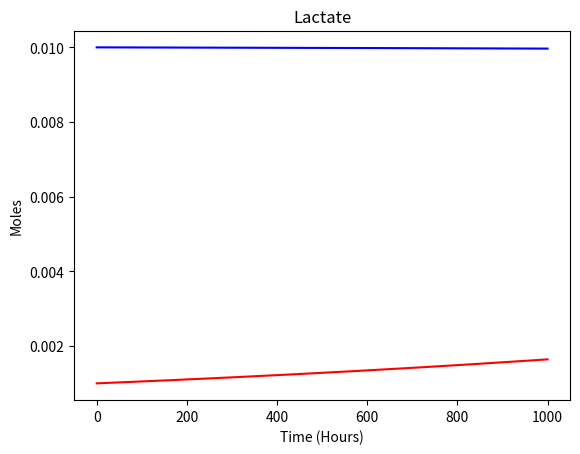

Here is the Python script that generated this plot:
# Author Paul Juralowicz
# [redacted]
# Modelling Growth of Shewanella Oneidensis
# Assume linear relation of 0.00441mol/(gram*hour) consumed per 0.085 doublings/hour

import numpy as np
from scipy import integrate
import matplotlib.pyplot as plt

# [redacted]
# Before running, vary initial conditions and time-step info as desired:

V = 0.775/2 # Assumed volume of one half-cell (the one with the bacteria)
m0 = 0.001 # g
lc0 = 0.01 # mol (= ~0.9 g)
tmax = 1000 # Number of hours over which to run the simulation
steps = 20000 # Number of time steps to use

# For non-debugging use, don't edit past here.

grow = 0.085/0.00441 # grams of bacteria per mol of lactate consumed
molm = 90.08 # molar mass of lactate (g/mol)
def l_per_gbac(l):
	"""Moles of Lactate consumed per gram of bacteria per hour"""
	return l/(1000*V)


def dm(m, l):
	# Rate of change in mass of bacteria (grams)
	return grow*l_per_gbac(l)*m

def dl(m, l):
	# Rate of change in amount of lactate (moles)
	return -l_per_gbac(l)*m

l0 = lc0 # line available to convert lactate calcs to grams
Ys0 = np.array([m0, l0]) # initial conditions for odeint

dt = tmax/steps # Time differential between time steps
ts = np.arange(steps+1)*dt # Array of all times to be represented in plots.


def stepping(inits, ts):
	"""Returns rates of change of bacterial mass 
	and lactate amount.

	Based on  the linear ODE, this determines the current rates of change
	in m and l to be used in a later odeint function call.

	Arguments:
	inits -- 1-d array containing (in order) m0, l0, dm, dl
	tAF -- 1-d array containing all times at which rates of change
	       are to be evaluated
	Returns:
	1-d array containing (in order) dx/dt. dy/dt, dvx/dt, dvy/dt
	"""
	m = inits[0]
	l = inits[1]
	return np.array([dm(m, l), dl(m, l)])


masses = integrate.odeint(stepping, Ys0, ts)
ms = masses[:,0]
ls = masses[:,1]
plt.plot(ts, ms, "r", label = "Bacterial Mass")
plt.xlabel("Time (Hours)")
plt.ylabel("Mass (g)")
plt.title("Bacteria")
plt.show()
plt.plot(ts, ls, "b", label = "Lactate Amount")
plt.xlabel("Time (Hours)")
plt.ylabel("Moles")
plt.title("Lactate")
plt.show()
